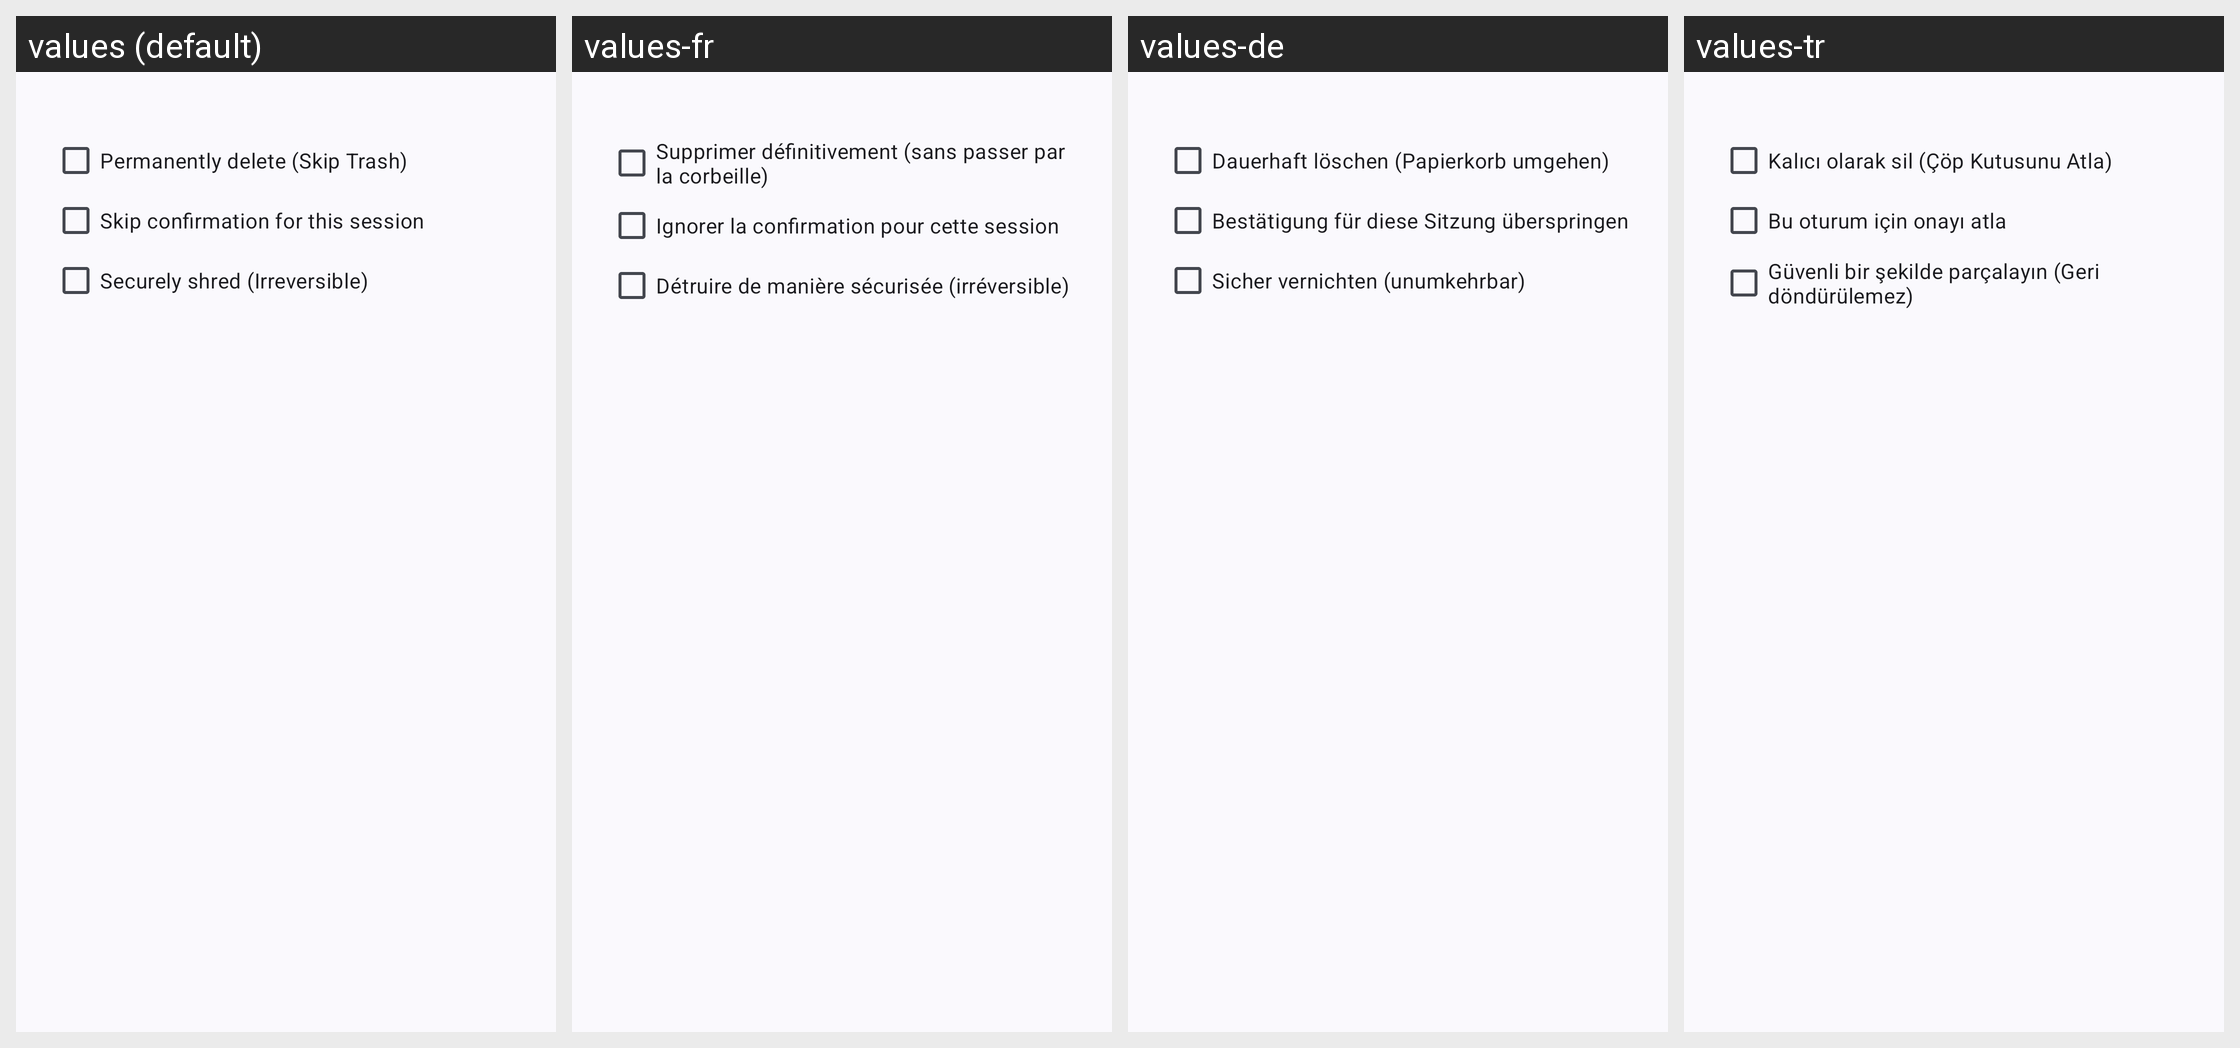

The same Android screen rendered under several of its app's locales, left to right. List the strings drawn on it with the default value and each locale's translation.
Android screen res/layout/dialog_delete_options.xml rendered under 4 locales, left to right: values (default), values-fr, values-de, values-tr. Device: Nexus 5 (rendered at 1080×1920; each locale shown at half size, 540×960, under a caption strip naming it); theme Theme.WizeFiles.
Other locales in the repository, not shown: values-ar, values-hi, values-id, values-pt-rBR, values-ru, values-th, values-ur, values-vi, values-zh-rCN, values-zh-rTW.
Strings drawn on this screen, with the default value and each locale's value (text and hints the layout hard-codes, and strings that could not be matched under every locale, appear in the picture but are not listed):

delete_option_permanent_delete
  values: Permanently delete (Skip Trash)
  values-fr: Supprimer définitivement (sans passer par la corbeille)
  values-de: Dauerhaft löschen (Papierkorb umgehen)
  values-tr: Kalıcı olarak sil (Çöp Kutusunu Atla)

delete_option_skip_confirmation_for_session
  values: Skip confirmation for this session
  values-fr: Ignorer la confirmation pour cette session
  values-de: Bestätigung für diese Sitzung überspringen
  values-tr: Bu oturum için onayı atla

delete_option_secure_shred
  values: Securely shred (Irreversible)
  values-fr: Détruire de manière sécurisée (irréversible)
  values-de: Sicher vernichten (unumkehrbar)
  values-tr: Güvenli bir şekilde parçalayın (Geri döndürülemez)
